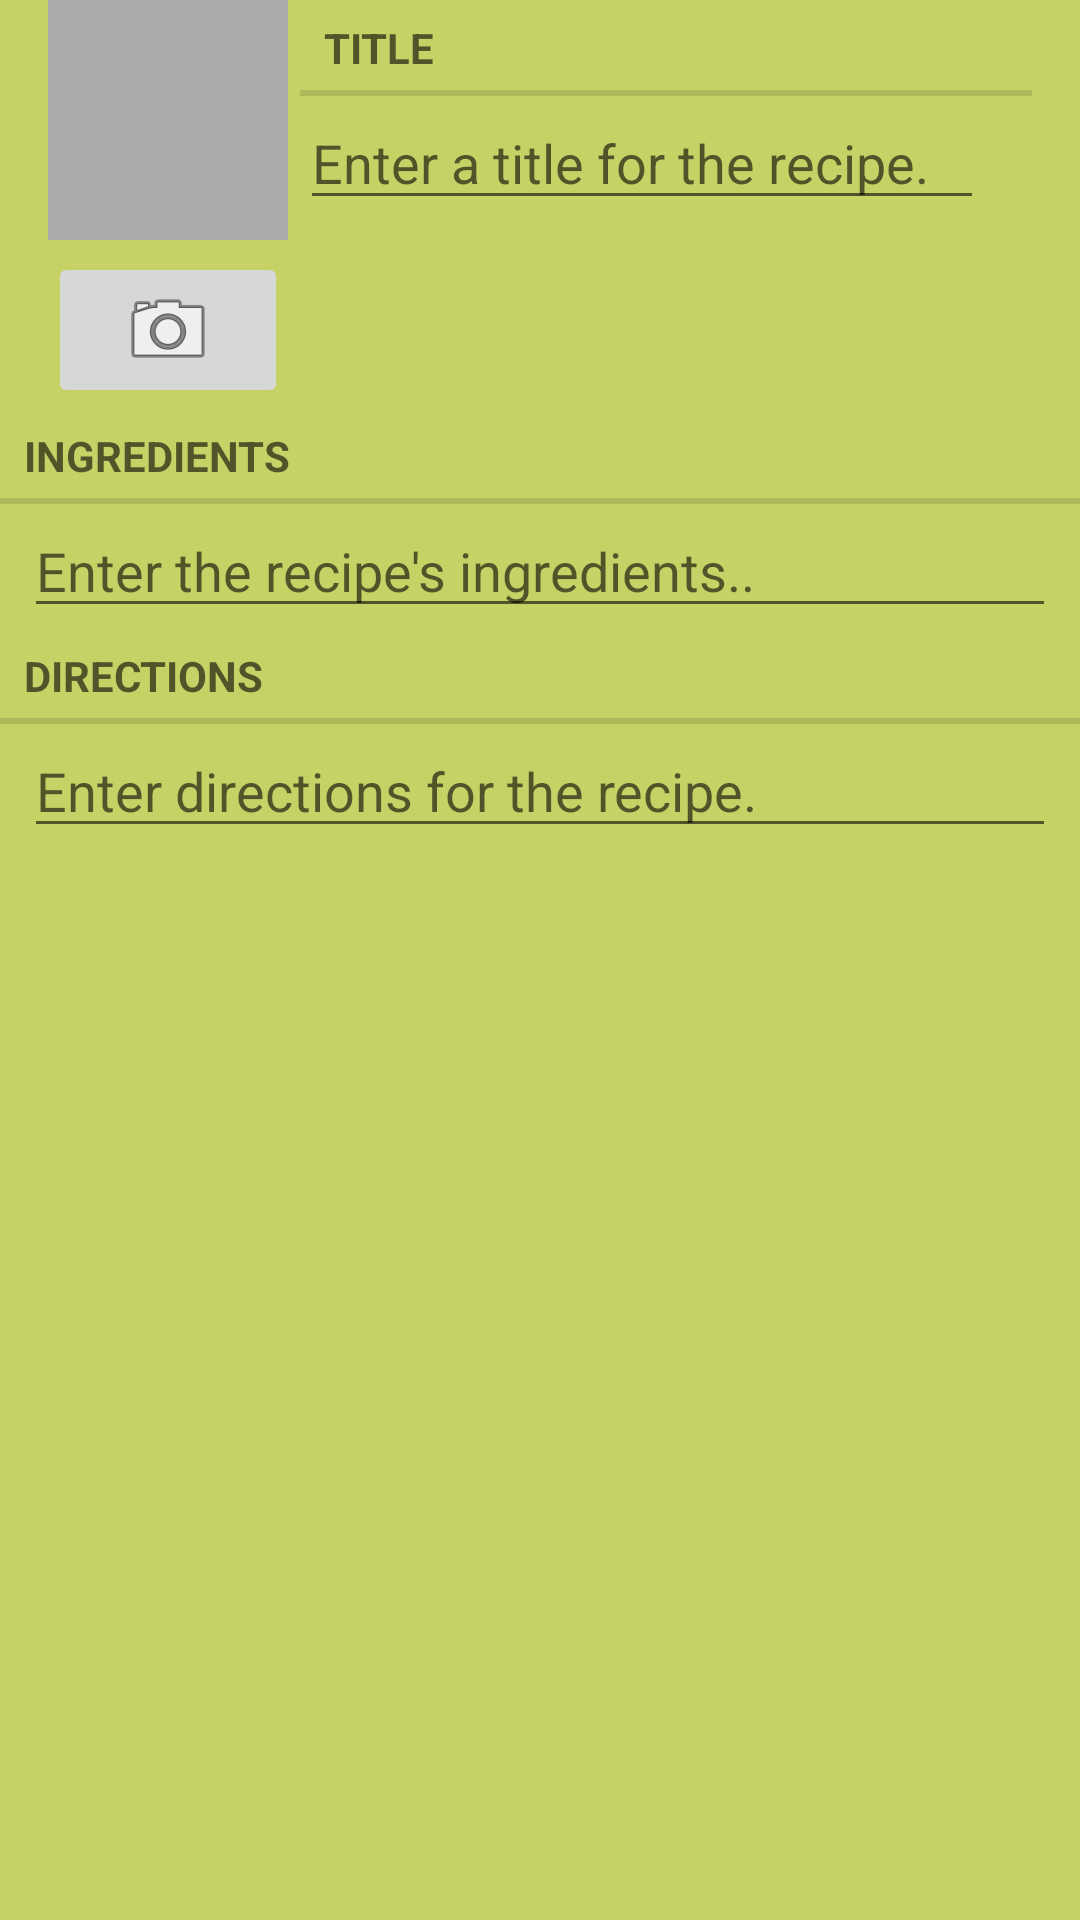

Write the Android layout XML for this screen, with the resource values it uses.
<!-- AndroidManifest.xml: application theme AppTheme -->
<!-- res/layout/fragment_recipe.xml -->
<?xml version="1.0" encoding="utf-8"?>
<LinearLayout xmlns:android="http://schemas.android.com/apk/res/android"
              android:orientation="vertical"
              android:layout_width="match_parent"
              android:layout_height="match_parent">

    <include layout="@layout/view_camera_and_title">
    </include>

    <TextView
        android:text="@string/recipe_ingredients_label"
        android:layout_width="match_parent"
        android:layout_height="wrap_content"
        style="?android:listSeparatorTextViewStyle"/>

    <EditText
        android:id="@+id/recipe_ingredients"
        android:layout_width="match_parent"
        android:layout_height="wrap_content"
        android:layout_marginLeft="8dp"
        android:layout_marginRight="8dp"
        android:hint="Enter the recipe's ingredients.."/>

    <TextView
        android:text="@string/recipe_directions_label"
        android:layout_width="match_parent"
        android:layout_height="wrap_content"
        style="?android:listSeparatorTextViewStyle"/>

    <EditText
        android:id="@+id/recipe_directions"
        android:layout_width="match_parent"
        android:layout_height="wrap_content"
        android:layout_marginLeft="8dp"
        android:layout_marginRight="8dp"
        android:hint="Enter directions for the recipe."/>

</LinearLayout>
<!-- res/layout/view_camera_and_title.xml (included above) -->
<?xml version="1.0" encoding="utf-8"?>
<LinearLayout xmlns:android="http://schemas.android.com/apk/res/android"
              android:layout_marginRight="16dp"
              android:layout_marginLeft="16dp"
              android:layout_width="match_parent"
              android:layout_height="wrap_content">

    <LinearLayout xmlns:android="http://schemas.android.com/apk/res/android"
                  android:layout_width="wrap_content"
                  android:layout_height="wrap_content"
                  android:orientation="vertical"
                  android:layout_marginRight="4dp">

        <ImageView
            android:id="@+id/recipe_photo"
            android:layout_width="80dp"
            android:layout_height="80dp"
            android:scaleType="centerInside"
            android:background="@android:color/darker_gray"
            android:cropToPadding="true"/>

        <ImageButton
            android:id="@+id/recipe_camera"
            android:layout_width="match_parent"
            android:layout_height="wrap_content"
            android:layout_marginTop="4dp"
            android:src="@android:drawable/ic_menu_camera"/>
    </LinearLayout>

    <LinearLayout
        android:layout_width="wrap_content"
        android:layout_height="wrap_content"
        android:orientation="vertical"
        android:layout_weight="1">

        <TextView
            android:layout_width="match_parent"
            android:layout_height="wrap_content"
            android:text="@string/recipe_title_label"
            style="?android:listSeparatorTextViewStyle"/>

        <EditText
            android:id="@+id/recipe_title"
            android:layout_width="match_parent"
            android:layout_height="wrap_content"
            android:layout_marginRight="16dp"
            android:hint="@string/recipe_title_hint"/>
    </LinearLayout>
</LinearLayout>
<!-- resources referenced by this layout -->
<resources>
  <string name="recipe_directions_label">
          Directions
      </string>
  <string name="recipe_ingredients_label">
          Ingredients
      </string>
  <string name="recipe_title_hint">
          Enter a title for the recipe.
      </string>
  <string name="recipe_title_label">
          Title
      </string>
  <style name="AppTheme" parent="Theme.AppCompat.Light.DarkActionBar">
          
          <item name="colorPrimary">@color/plants</item>
          <item name="colorPrimaryDark">@color/deep_green</item>
          <item name="colorAccent">@color/deep_green</item>
          <item name="android:colorBackground">@color/new_growth</item>
      </style>
  <color name="plants">
          #5C821A
      </color>
  <color name="deep_green">
          #0F1B07
      </color>
  <color name="new_growth">
          #C6D166
      </color>
</resources>
